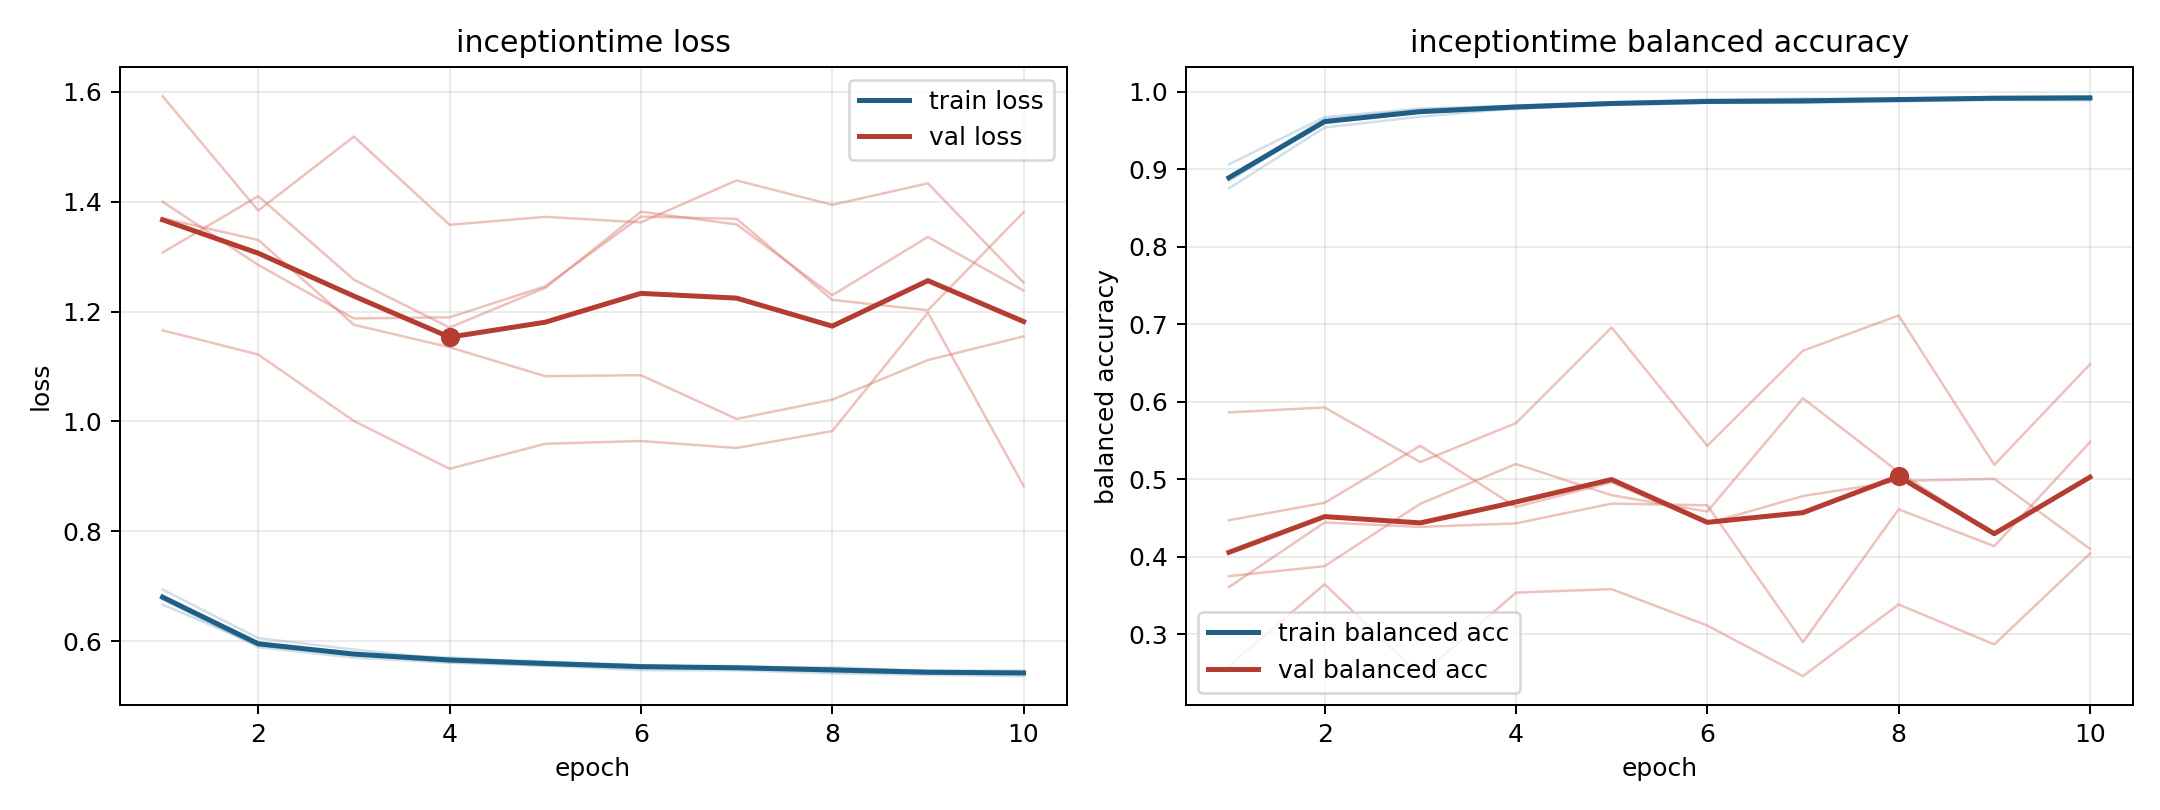

Source data for this figure (header and first rows):
model, fold, epoch, train_loss, train_balanced_accuracy, val_loss, val_balanced_accuracy
inceptiontime, 1, 1, 0.6759, 0.8904, 1.592, 0.2589
inceptiontime, 1, 2, 0.5887, 0.9648, 1.384, 0.3643
inceptiontime, 1, 3, 0.5697, 0.9771, 1.519, 0.2458
inceptiontime, 1, 4, 0.5604, 0.9825, 1.358, 0.3535
inceptiontime, 1, 5, 0.5549, 0.9864, 1.372, 0.3579
inceptiontime, 1, 6, 0.5469, 0.99, 1.362, 0.3109
inceptiontime, 1, 7, 0.5466, 0.99, 1.439, 0.2457
inceptiontime, 1, 8, 0.5411, 0.9914, 1.394, 0.3382
inceptiontime, 1, 9, 0.5381, 0.9927, 1.433, 0.2865
inceptiontime, 1, 10, 0.5361, 0.9943, 1.253, 0.4039
inceptiontime, 2, 1, 0.6794, 0.8889, 1.307, 0.3606
inceptiontime, 2, 2, 0.5963, 0.96, 1.41, 0.444
inceptiontime, 2, 3, 0.5762, 0.9737, 1.258, 0.4383
inceptiontime, 2, 4, 0.5701, 0.9777, 1.171, 0.4429
inceptiontime, 2, 5, 0.5604, 0.9845, 1.243, 0.4684
inceptiontime, 2, 6, 0.5561, 0.9867, 1.382, 0.4662
inceptiontime, 2, 7, 0.5518, 0.9887, 1.359, 0.2895
inceptiontime, 2, 8, 0.5496, 0.9906, 1.23, 0.461
inceptiontime, 2, 9, 0.5448, 0.9904, 1.336, 0.4134
inceptiontime, 2, 10, 0.5437, 0.9912, 1.238, 0.5478
inceptiontime, 3, 1, 0.6663, 0.9064, 1.4, 0.4469
inceptiontime, 3, 2, 0.5926, 0.9674, 1.285, 0.4694
inceptiontime, 3, 3, 0.576, 0.9784, 1.187, 0.5431
inceptiontime, 3, 4, 0.5683, 0.9818, 1.189, 0.4641
inceptiontime, 3, 5, 0.5629, 0.9861, 1.246, 0.4959
inceptiontime, 3, 6, 0.5557, 0.9887, 1.373, 0.4428
inceptiontime, 3, 7, 0.5513, 0.9913, 1.369, 0.4781
inceptiontime, 3, 8, 0.5522, 0.9904, 1.221, 0.4976
inceptiontime, 3, 9, 0.5449, 0.9937, 1.202, 0.5003
inceptiontime, 3, 10, 0.5428, 0.9944, 1.381, 0.4101
inceptiontime, 4, 1, 0.6938, 0.8754, 1.37, 0.3748
inceptiontime, 4, 2, 0.6053, 0.9539, 1.33, 0.3877
inceptiontime, 4, 3, 0.5845, 0.968, 1.176, 0.4682
inceptiontime, 4, 4, 0.5666, 0.9787, 1.135, 0.5196
inceptiontime, 4, 5, 0.5615, 0.9832, 1.082, 0.4792
inceptiontime, 4, 6, 0.5544, 0.9858, 1.084, 0.4581
inceptiontime, 4, 7, 0.5546, 0.9858, 1.004, 0.6044
inceptiontime, 4, 8, 0.5501, 0.9877, 1.04, 0.5091
inceptiontime, 4, 9, 0.5466, 0.9895, 1.112, 0.4287
inceptiontime, 4, 10, 0.546, 0.989, 1.155, 0.5029
inceptiontime, 5, 1, 0.6836, 0.8847, 1.166, 0.5862
inceptiontime, 5, 2, 0.5918, 0.9621, 1.122, 0.5926
inceptiontime, 5, 3, 0.5748, 0.9749, 1.001, 0.522
inceptiontime, 5, 4, 0.5617, 0.9817, 0.9136, 0.5723
inceptiontime, 5, 5, 0.5556, 0.9847, 0.9592, 0.6958
inceptiontime, 5, 6, 0.5533, 0.9867, 0.9643, 0.543
inceptiontime, 5, 7, 0.5522, 0.9861, 0.9515, 0.6658
inceptiontime, 5, 8, 0.5438, 0.9902, 0.9824, 0.7113
inceptiontime, 5, 9, 0.5413, 0.9925, 1.198, 0.5184
inceptiontime, 5, 10, 0.5403, 0.9918, 0.8825, 0.6483
